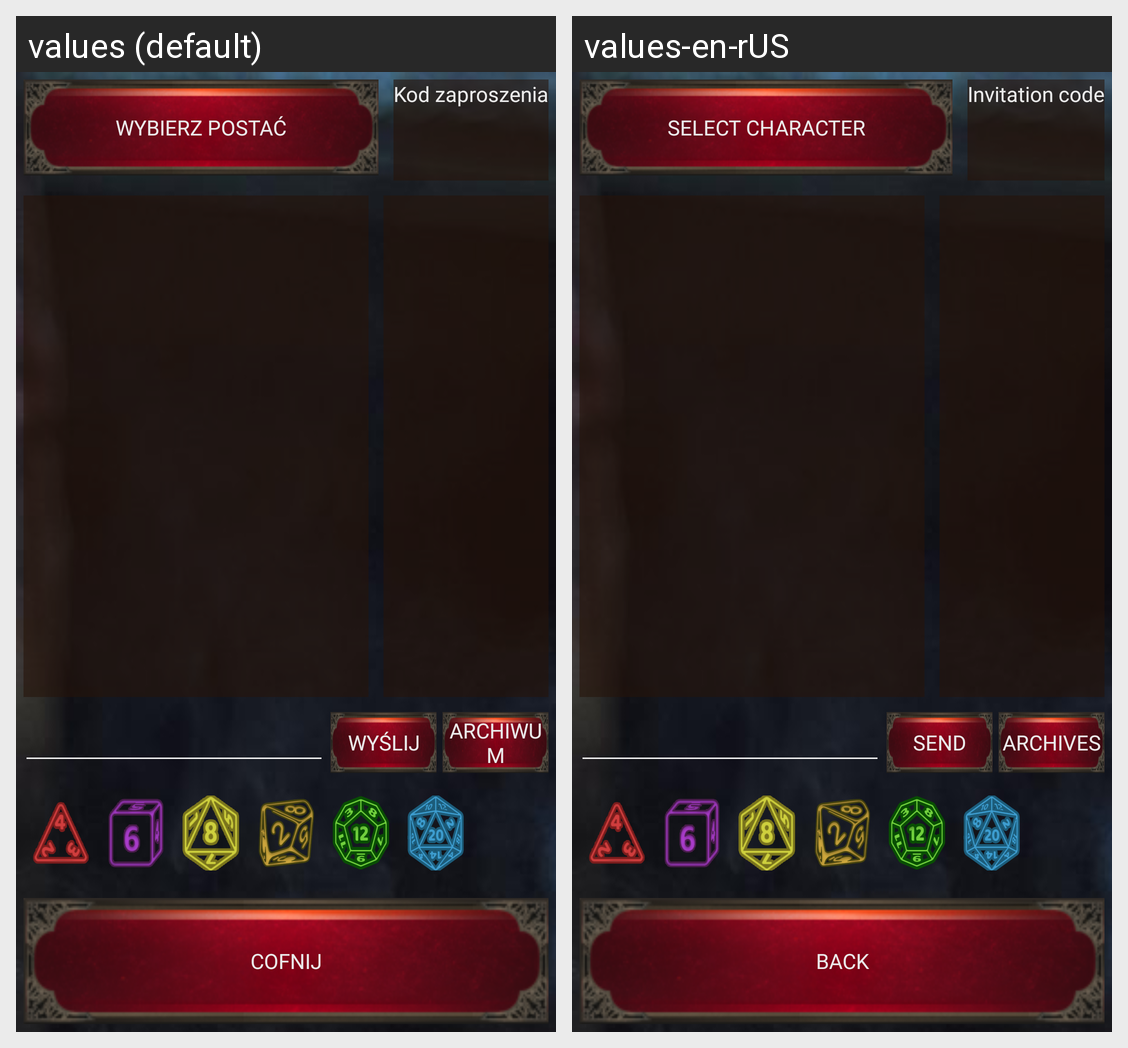

For this localized Android screen grid, give each drawn string resource with its value in every locale shown.
Android screen res/layout/activity_stoly.xml rendered under 2 locales, left to right: values (default), values-en-rUS. Device: Nexus 5 (rendered at 1080×1920; each locale shown at half size, 540×960, under a caption strip naming it); theme Theme.KuzniaBohaterowRPGAPP.
Strings drawn on this screen, with the default value and each locale's value (text and hints the layout hard-codes, and strings that could not be matched under every locale, appear in the picture but are not listed):

WybierzPostac
  values: Wybierz postać
  values-en-rUS: Select Character

KodZaproszenia
  values: Kod zaproszenia
  values-en-rUS: Invitation code

Archiwum
  values: Archiwum
  values-en-rUS: Archives

cofnij
  values: Cofnij
  values-en-rUS: Back
